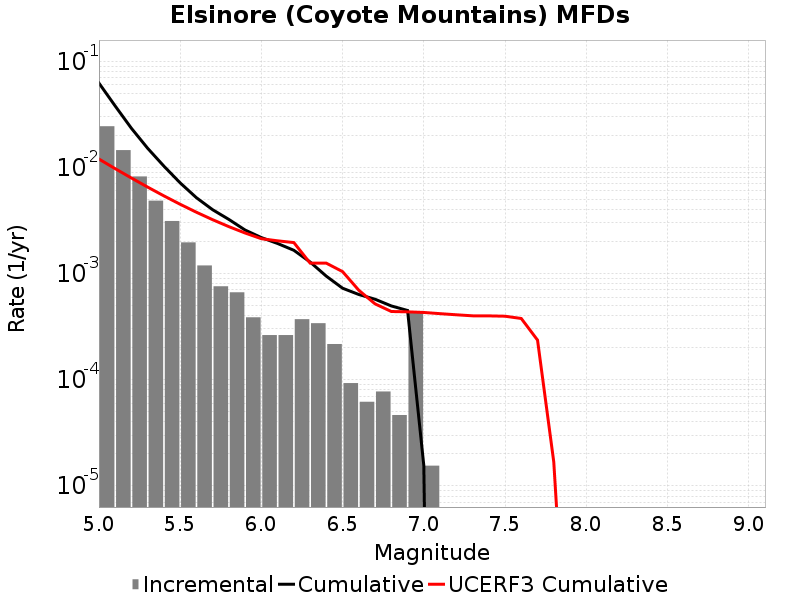

The data file committed next to this chart (first rows):
Magnitude, Incremental Rate, Cumulative Rate, UCERF3 Cumulative Rate
5.05, 0.02443, 0.06234, 0.01199
5.15, 0.01455, 0.03791, 0.009737
5.25, 0.00822, 0.02336, 0.007946
5.35, 0.004861, 0.01514, 0.006524
5.45, 0.003127, 0.01028, 0.005394
5.55, 0.001966, 0.007152, 0.004496
5.65, 0.001192, 0.005186, 0.003783
5.75, 7.585053E-4, 0.003994, 0.003217
5.85, 6.6562707E-4, 0.003235, 0.002767
5.95, 3.869925E-4, 0.00257, 0.00241
6.05, 2.6315489E-4, 0.002183, 0.00213
6.15, 2.6315489E-4, 0.001919, 0.002034
6.25, 3.715128E-4, 0.001656, 0.001958
6.35, 3.405534E-4, 0.001285, 0.001254
6.45, 2.167158E-4, 9.442617E-4, 0.001252
6.55, 9.28782E-5, 7.275459E-4, 0.001043
6.65, 6.19188E-5, 6.346677E-4, 6.9555116E-4
6.75, 7.73985E-5, 5.727489E-4, 5.1788625E-4
6.85, 4.64391E-5, 4.953504E-4, 4.3910297E-4
6.95, 4.334316E-4, 4.489113E-4, 4.3591773E-4
7.05, 1.54797E-5, 1.54797E-5, 4.300237E-4
7.15, 0.0, 0.0, 4.1896713E-4
7.25, 0.0, 0.0, 4.0889363E-4
7.35, 0.0, 0.0, 3.998658E-4
7.45, 0.0, 0.0, 3.993115E-4
7.55, 0.0, 0.0, 3.9636964E-4
7.65, 0.0, 0.0, 3.7732732E-4
7.75, 0.0, 0.0, 2.3617015E-4
7.85, 0.0, 0.0, 1.6817838E-5
7.95, 0.0, 0.0, 5.3128286E-8
8.05, 0.0, 0.0, 0.0
8.15, 0.0, 0.0, 0.0
8.25, 0.0, 0.0, 0.0
8.35, 0.0, 0.0, 0.0
8.45, 0.0, 0.0, 0.0
8.55, 0.0, 0.0, 0.0
8.65, 0.0, 0.0, 0.0
8.75, 0.0, 0.0, 0.0
8.85, 0.0, 0.0, 0.0
8.95, 0.0, 0.0, 0.0
9.05, 0.0, 0.0, 0.0
